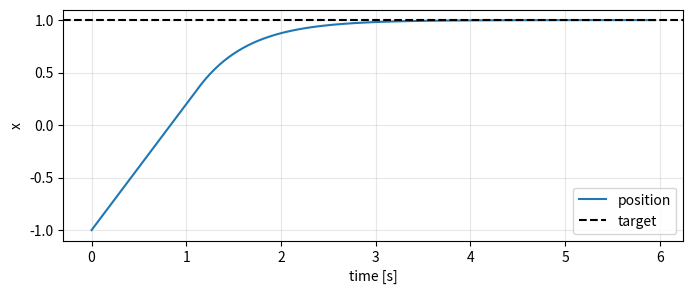

Python code for this plot:
import math
import random
from collections import defaultdict

import numpy as np

try:
    import matplotlib.pyplot as plt
    HAS_PLOT = True
except ModuleNotFoundError:
    plt = None
    HAS_PLOT = False

np.set_printoptions(precision=3, suppress=True)

def plot_unavailable():
    if not HAS_PLOT:
        print("Install matplotlib to see the plot: pip install -r requirements.txt")

dt = 0.05
target = 1.0
x = -1.0
velocity_limit = 1.2
k_p = 1.8

history = []
for step in range(120):
    t = step * dt
    observation = x
    error = target - observation
    action_velocity = np.clip(k_p * error, -velocity_limit, velocity_limit)
    x = x + action_velocity * dt
    history.append((t, observation, error, action_velocity))

history = np.array(history)
print("final position:", round(float(x), 4))
print("final error:", round(float(target - x), 4))

if HAS_PLOT:
    plt.figure(figsize=(8, 3))
    plt.plot(history[:, 0], history[:, 1], label="position")
    plt.axhline(target, color="black", linestyle="--", label="target")
    plt.xlabel("time [s]")
    plt.ylabel("x")
    plt.legend()
    plt.grid(True, alpha=0.3)
    plt.show()
else:
    plot_unavailable()
    print("first rows: time, x, error, action")
    print(history[:5])

def proportional_policy(observation, target, gain=1.0, limit=1.0):
    error = target - observation
    return np.clip(gain * error, -limit, limit)

for gain in [0.5, 1.0, 2.0, 5.0]:
    x = -1.0
    for _ in range(80):
        u = proportional_policy(x, target=1.0, gain=gain, limit=1.0)
        x += u * dt
    print(f"gain={gain:>3}: final x={x:.3f}, error={1.0 - x:.3f}")
